Run: headless pygame with SDL's dummy video driver; simulated clock (each Clock.tick advances the game by its frame time, no real sleeping); random seed 0; keys injected as events and as key.get_pressed() state; no mouse input.
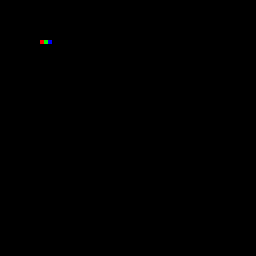
Frame 1 of 4 · flips 1–60 · no input
Frame 2 of 4 · flips 61–180 · tapped SPACE, RETURN · held RIGHT (→), D · screen unchanged from frame 1, image omitted
Frame 3 of 4 · flips 181–300 · held DOWN (↓), S · screen unchanged from frame 2, image omitted
Frame 4 of 4 · flips 301–420 · held LEFT (←), A, UP (↑), W · screen unchanged from frame 3, image omitted

The pygame program that drew these frames:

import pygame

WIDTH, HEIGHT = 64, 64
SCALE = 4

WINDOW = (WIDTH * SCALE, HEIGHT * SCALE)

class Framebuffer:
    def __init__(self):
        pygame.init()
        self.screen = pygame.display.set_mode(WINDOW)
        self.clock = pygame.time.Clock()
        self.pixels = [[(0, 0, 0) for _ in range(WIDTH)] for _ in range(HEIGHT)]

    def set_pixel(self, x, y, rgb):
        if 0 <= x < WIDTH and 0 <= y < HEIGHT:
            self.pixels[y][x] = rgb

    def draw(self):
        self.screen.fill((0, 0, 0))

        for y in range(HEIGHT):
            for x in range(WIDTH):
                color = self.pixels[y][x]

                pygame.draw.rect(
                    self.screen,
                    color,
                    (x * SCALE, y * SCALE, SCALE, SCALE)
                )

        pygame.display.flip()
        self.clock.tick(60)

    def run(self):
        running = True
        while running:
            for event in pygame.event.get():
                if event.type == pygame.QUIT:
                    running = False

            self.draw()

        pygame.quit()


fb = Framebuffer()

# draw a few pixels
fb.set_pixel(10, 10, (255, 0, 0))   # red tile
fb.set_pixel(11, 10, (0, 255, 0))   # green tile
fb.set_pixel(12, 10, (0, 0, 255))   # blue tile

fb.run()
